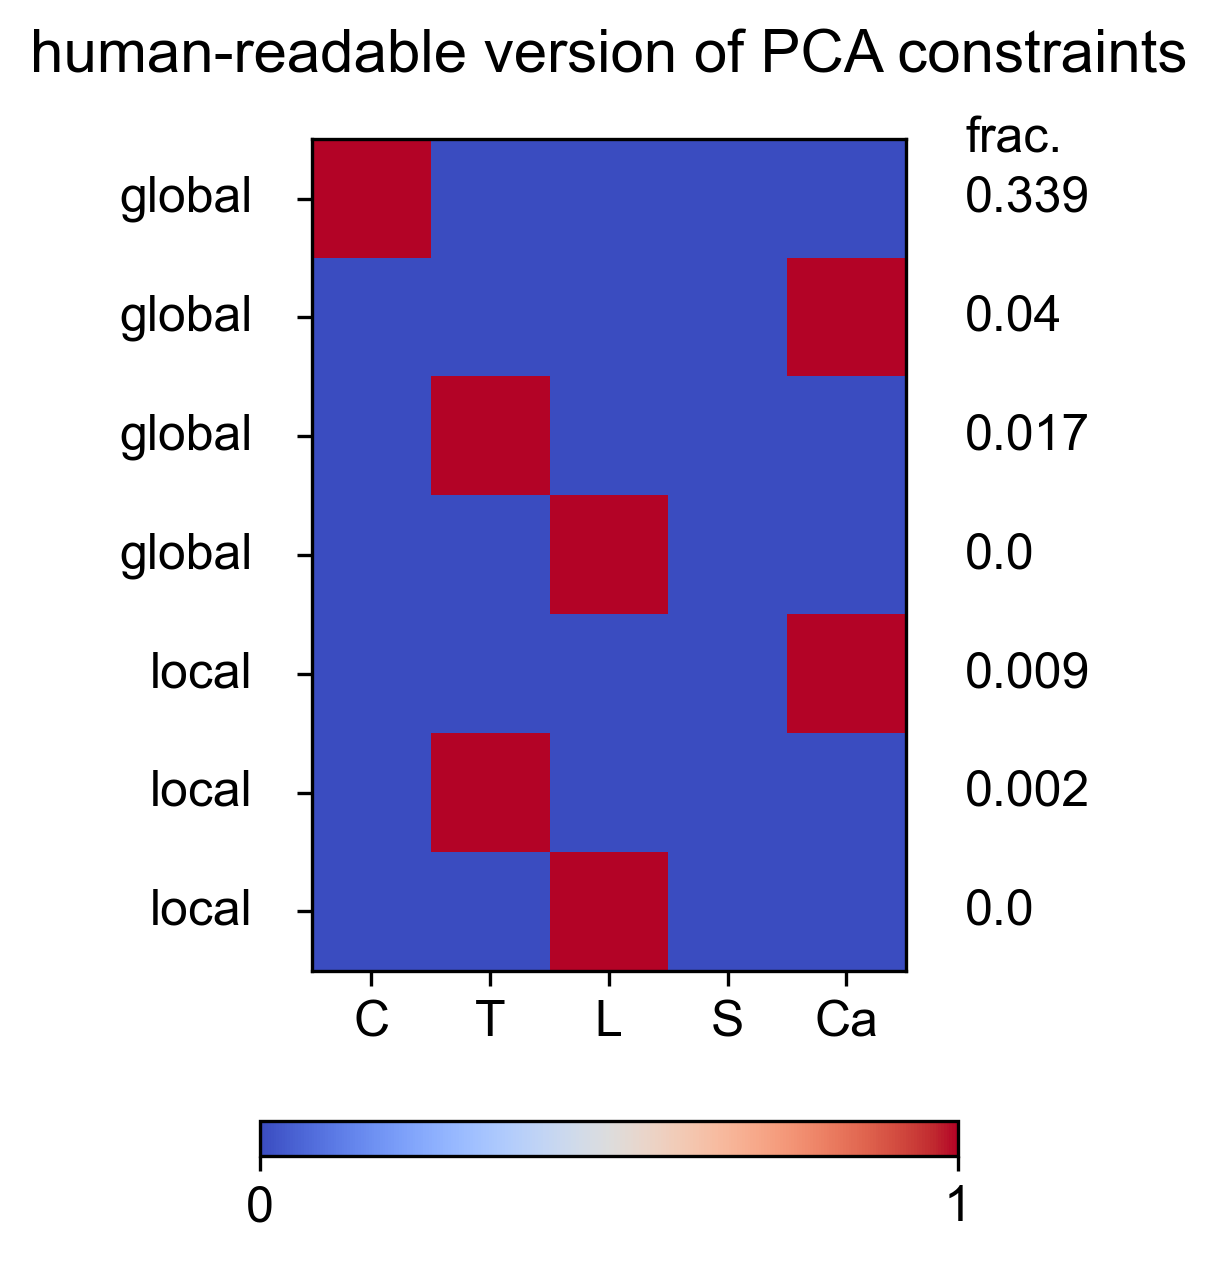

The file beside this chart, header and first rows:
Cervical, Thoracic, Lumbar, Sacral, Caudal, constraint_std, globalOrLocal
1.0, 0.0, 0.0, 0.0, 0.0, 0.3393, global
0.0, 0.0, 0.0, 0.0, 1.0, 0.04013, global
0.0, 1.0, 0.0, 0.0, 0.0, 0.01738, global
0.0, 0.0, 1.0, 0.0, 0.0, 0.0, global
0.0, 0.0, 0.0, 0.0, 1.0, 0.008989, local
0.0, 1.0, 0.0, 0.0, 0.0, 0.001732, local
0.0, 0.0, 1.0, 0.0, 0.0, 5.8179023804606e-31, local
